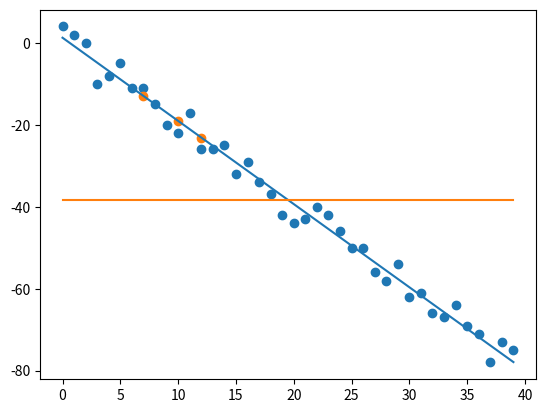

Reproduce this figure in Python.

# - - - - Some code copied from: - - - -
# - 8-9-Best_Fit_Line.py
# - 11-R_Squared_Practical.py

from statistics import mean
import numpy as np
import matplotlib.pyplot as plt
import random

# - - - Variable Index - - - 

# yData: y-coordinates of training data
# xData: x-coordinates of traininf data
# yBestFit: y-coordinates of best fit line
# yPrediction: y-coordinates of prediction
# xToPredict: x-coordinates for predicting yPrediction
# yMean: y-coordinates of mean line of yData
# m: Slope of best fit line
# b: y-intercept of best fit line
# r: Coefficient of determination

# Data
# Need numpy to actually create an array, native python does not have arrays, only lists
xData = np.array([1, 2, 3, 4, 5, 6], dtype=np.float64)
yData = np.array([5, 4, 6, 5, 6, 7], dtype=np.float64)

xToPredict = np.array([10,12,7], dtype=np.float64)

# - - - - - NEW STUFF FROM TUTORIAL 12 - - - - -

# amount: how many datapoints
# variance: how variable dataset should be (volatility as a stock market analogy)
# step: how far on average to step up y value per datapoint (2 is default)
# correlation: can be False, 'pos' or 'neg' (False is default)

def createDataset(amount, variance, step=2, correlation=False):
  val = 1
  ySet = []

  # Generate random data for y-coordinates with variance boundaries
  for i in range(amount):
    y = val + random.randrange(-variance, variance)
    ySet.append(y)

    # Correlation settings
    if correlation and correlation == 'pos':
      val += step
    elif correlation and correlation == 'neg':
      val -= step

  # Generate x-coordinates, i++ for each datapoint in xSet
  xSet = [i for i in range(len(ySet))]

  return np.array(xSet, dtype=np.float64), np.array(ySet, dtype=np.float64)


# - Formulas used from 7-How_Regression_Works.txt -

# Computing y-intercept b
def intercept(x, y, m):
  b = mean(y) - m * mean(x)
  return b

# Computing slope m
def slope(x, y):
  m = (mean(x) * mean(y) - mean(x * y)) / (mean(x)**2 - mean(x**2))
  return m

# Computing best line fit
def bestFitLine(x, y):
  m = slope(x, y)
  b = intercept(x, y, m)
  return m, b

# - - - - - NEW STUFF FROM TUTORIAL 11 - - - - -

# - Formulas used from 10-R_Squared_Theory.txt -

def coefficientOfDetermination(yOriginal, yBestFit):
  # Calculating y-coordinates for line of mean of all datapoints
  yOriginalMean = [mean(yOriginal) for y in yOriginal]

  # Calculating the difference (error) between best fit line and original datapoints
  squaredErrorBestFit = sum((yBestFit - yOriginal)**2)
  # Calculating the difference (error) between mean line and original datapoints
  squaredErrorOriginal = sum((yOriginalMean - yOriginal)**2)

  # Caluclating coefficient of determination based on above calculations
  r = 1 - (squaredErrorBestFit / squaredErrorOriginal)
  return r, yOriginalMean


# Creating new dataset using dedicated function from Tutorial 12
# Repopulating xData and yData width nely generated datapoints
xData, yData = createDataset(40, 5, 2, correlation='neg')


# Defining slope m and intercept b
m,b = bestFitLine(xData, yData)

print(f"\nSlope: {m}\ny-Intercept: {b}\n")

# Calculating y-points for regression line
# One line for-loop
yBestFit = [(m*x)+b for x in xData]

# Getting coefficient of determination r as well as mean line of datapoints
r, yMean = coefficientOfDetermination(yData, yBestFit)

print(f"Coefficient Of Determination: {r} -> Higher is Better\n")

# Some simple predictions
yPrediction = [(m*x)+b for x in xToPredict]

# Drawing training data and regression line
plt.scatter(xData, yData)

# Drawing predicted data and regression line
plt.scatter(xToPredict, yPrediction)

# xData provides x-coordinates, regressionLine provides y-coordinates for line a point x
# Plotting without xData would shift line to start from x = 0
# Plotting best fit line
plt.plot(xData, yBestFit)
# Plotting mean line
plt.plot(xData, yMean)
plt.show()